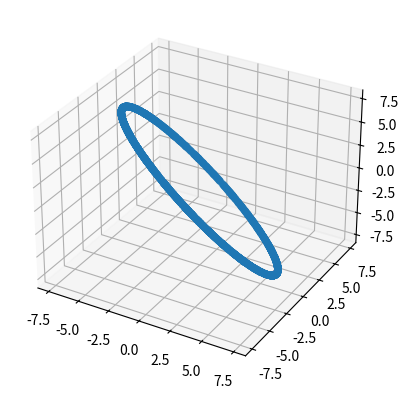

Python code for this plot:
from typing import Callable

import matplotlib.pyplot as plt
import numpy as np
from scipy.special import comb
from scipy.stats import uniform, norm


# generates points on the intersection of the n-hypersphere of radius r,
# intersected with the hyperplane of x_1 + ... + x_n = 0
def generate_points(samples: int, n: int, r: float, plot: bool = False) -> np.ndarray:
    # Generate samples from standard n-variate Normal distribution
    # Each sample forms 1 column
    x = norm.rvs(size=(n, samples))
    # normalise columns to have L2 norm of 2
    y = x / np.linalg.norm(x, axis=0, keepdims=True)
    # project onto plane through origin perpendicular to (1, 1, ..., 1) (normalised)
    normal_vector = np.ones((n, 1))/np.sqrt(n)
    # take dot product with normal vector (1/sqrt(n) * vector of ones)
    dot_product_with_normal_vector = np.sum(y / np.sqrt(n), axis=0)
    # perpendicular component is dot product times normal vector
    # y is already normalised, otherwise we would need to normalise it
    normal_component_y = dot_product_with_normal_vector * normal_vector
    z = y - normal_component_y
    # now normalise back out to scaled sphere, now already in the plane
    v = z / np.linalg.norm(z, axis=0, keepdims=True) * r

    if plot:
        fig: plt.Figure = plt.figure(dpi=200)
        if n == 3:
            ax: plt.Axes = fig.add_subplot(projection="3d")
            ax.scatter(v[0, :], v[1, :], v[2, :])
        elif n == 2:
            ax: plt.Axes = fig.add_subplot()
            ax.scatter(v[0, :], v[1, :])
        else:
            f"Plotting unsupported in {n} dimensions"

    return v


def mean_variance_class_likelihood(
        class_mu: float,
        class_sigma: float,
        class_size: int,
        a: float,
        b: float,
        log: bool = False,
        num_samples: int = 100,
) -> float:
    """
[redacted]
    
    :param class_mu: 
    :param class_sigma: 
    :param class_size: 
    :param a: 
    :param b: 
    :param log: whether to return the log-likelihood or just the normal one
    :param num_samples: Number of Monte-Carlo simulation samples to use
    :return: 
    """
    # assumes a < b
    m = class_mu
    s = np.abs(class_sigma)
    a_dash = (a - m) / s
    b_dash = (b - m) / s

    n_k = class_size

    n_2 = n_k // 2
    # the following integral approximation is correct up to a constant depending on n_k
    if a_dash >= -1 / np.sqrt(n_k - 1) or b_dash <= 1 / np.sqrt(n_k - 1):
        # this check strengthens the more trivial requirement of !(a_dash >= 0 || b_dash <= 0)
        # for the integral to be nonzero
        # these conditions can be shown using geometric arguments from 3D case
        integral_approx = 0
    elif (b_dash - a_dash) < n_k / np.sqrt(n_2 * (n_k - n_2)):
        # Ithink this is right? n_2 might substitute for 1 in the case above too,
        # since they coincide for n=3
        integral_approx = 0
    elif a_dash <= -np.sqrt(n_k) and b_dash >= np.sqrt(n_k):
        # all points will lie in the sphere
        integral_approx = 1
    else:
        points = generate_points(num_samples, n_k, n_k)
        # determine which points/samples lie in the [a_dash, b_dash] hypercube
        # equivalent to checking if all coordinates in each column lie in [a_dash, b_dash]
        points_in_hypercube = np.logical_and(a_dash <= points, points <= b_dash).all(axis=0)
        integral_approx = sum(points_in_hypercube) / num_samples

    if log:
        return np.log(integral_approx) - n_k * np.log(b - a)
    else:
        return integral_approx / (b - a)**n_k


def order_statistic_class_likelihood(
    lower_statistic_value: float,
    lower_statistic_ordinal: int,
    upper_statistic_value: float,
    upper_statistic_ordinal: int,
    class_size: int,
    a: float,
    b: float,
    log: bool = False
) -> float:
    """Single-class symbolic likelihood evaluation function for a Uniform(a, b) model and single
    order-statistic symbol; implements 4.3.14 from thesis.

    To evaluate the likelihood for multiple symbols/classes, the likelihood values obtained from each class
    need to be multiplied, or added together in the case of log-likelihood

    :param lower_statistic_value: Observed summary value for lower order statistic
    :param lower_statistic_ordinal: Position of lower order statistic, between 1 and n
            where n is the size of the class. Must be less than upper statistic ordinal.
    :param upper_statistic_value: Observed summary value for upper order statistic
    :param upper_statistic_ordinal: Position of upper order statistic, between 1 and n
            where n is the size of the class. Must be greater than lower statistic ordinal.
    :param class_size: Number of points summarised by the symbol
    :param a: minimum parameter for Uniform model; likelihood is evaluated at this point
    :param b: maximum parameter for Uniform model; likelihood is evaluated at this point
    :param log: Whether to make a log-likelihood function rather than ordinary one. This
        should be combined with other classes' log-likelihoods via summation rather than
        multiplication
    :return: (Log)-likelihood of the given symbol data for given μ, σ parameters.
    """
    # L_k(θ, s, n) = G(s_l; θ)^(l-1) * [G(s_u; θ) - G(s_l; θ)]^(u - l - 1) * (1 - G(s_u; θ))^(n-u) g(s_u); θ) g(s_l); θ)
    # where
    # θ is the parameter (vector) to be chosen,
    # G(.; θ) is the model CDF,
    # g(.; θ) is the model PDF,
    # l and u are respectively the lower and upper ordinals,
    # s_l and s_u are the observed order statistics of order l and u respectively.

    # The constant of proportionality is given by
    # C = n! / [ (l - 1)! * (u - l - 1)! (n - u)! = nCu * uCl * l * (u-l)

    n = class_size
    l, u = lower_statistic_ordinal, upper_statistic_ordinal
    s_l, s_u = lower_statistic_value, upper_statistic_value

    if not (1 <= l < u <= n):
        raise ValueError("Must have 1 <= lower statistic order < upper statistic order <= class size")
    elif not s_l <= s_u:
        raise ValueError("Must have observed lower statistic <= observed upper statistic")
    elif not a <= b:
        raise ValueError("Must have a <= b")

    C = comb(n, u, exact=True) * comb(u, l, exact=True) * l * (u - l)

    if not log:
        # L_k(θ, s, n) =
        lower_pdf, upper_pdf = uniform.pdf([s_l, s_u], loc=a, scale=b-a).flat
        lower_cdf, upper_cdf = uniform.cdf([s_l, s_u], loc=a, scale=b-a).flat
        # G(s_l; θ)^(l-1)
        l_term = lower_cdf**(l-1) if l - 1 > 0 else 1
        # * (1 - G(s_u; θ))^(n-u)
        u_term = uniform.sf(s_u, loc=a, scale=b-a)**(n-u) if n - u > 0 else 1
        # * [G(s_u; θ) - G(s_l; θ)]^(u - l - 1)
        difference_term = (upper_cdf - lower_cdf) ** (u - l - 1) if (u - l - 1) > 0 else 1

        # G(s_l; θ)^(l-1) * [G(s_u; θ) - G(s_l; θ)]^(u - l - 1) * (1 - G(s_u; θ))^(n-u) g(s_u); θ) g(s_l); θ)
        return l_term * difference_term * u_term * lower_pdf * upper_pdf * C
    else:
        # l_k(θ, s, n) =
        lower_log_pdf, upper_log_pdf = uniform.logpdf([s_l, s_u], loc=a, scale=b-a).flat
        lower_log_cdf, upper_log_cdf = uniform.logcdf([s_l, s_u], loc=a, scale=b-a).flat
        lower_cdf, upper_cdf = uniform.cdf([s_l, s_u], loc=a, scale=b-a).flat
        # (l-1) * log G(s_l; θ)
        l_term = lower_log_cdf * (l - 1) if l - 1 > 0 else 0
        # + (n-u) * log (1 - G(s_u; θ))
        u_term = uniform.logsf(s_u, loc=a, scale=b-a) * (n - u) if n - u > 0 else 0
        # + (u - l - 1) * log [G(s_u; θ) - G(s_l; θ)]
        difference_term = np.log(upper_cdf - lower_cdf) * (u - l - 1) if (u - l - 1) > 0 else 1

        return l_term + difference_term + u_term + lower_log_pdf + upper_log_pdf + np.log(C)


def make_order_statistic_class_likelihood(
        lower_statistic_value: float,
        lower_statistic_ordinal: int,
        upper_statistic_value: float,
        upper_statistic_ordinal: int,
        class_size: int,
        log: bool = False
) -> Callable[[float, float], float]:
    """
    Implements 4.3.12 from honours thesis: single-class symbolic likelihood for 1D univariate normal
    when class summaries are order statistics (min and max are special case)

    This function can be used to create a 1D symbolic likelihood function per class,
    which can then be used to evaluate the symbolic likelihood for desired model parameters.

    :param lower_statistic_value: Observed summary value for lower order statistic
    :param lower_statistic_ordinal: Position of lower order statistic, between 1 and n
            where n is the size of the class. Must be less than upper statistic ordinal.
    :param upper_statistic_value: Observed summary value for upper order statistic
    :param upper_statistic_ordinal: Position of upper order statistic, between 1 and n
            where n is the size of the class. Must be greater than lower statistic ordinal.
    :param class_size: Number of points summarised by the symbol
    :param log: Whether to make a log-likelihood function rather than ordinary one. This
        should be combined with other classes' log-likelihoods via summation rather than
        multiplication
    :return: Function returning symbolic likelihood function for a Gaussian(μ, σ) distribution.
        This can be maximised or evaluated at model parameters of interest. Note σ is not squared.
    """

    def likelihood(a: float, b: float) -> float:
        return order_statistic_class_likelihood(
            lower_statistic_value,
            lower_statistic_ordinal,
            upper_statistic_value,
            upper_statistic_ordinal,
            class_size,
            a,
            b,
            log
        )

    return likelihood


def main():
    generate_points(2000, 3, 9, plot=True)
    plt.show()


if __name__ == "__main__":
    main()
